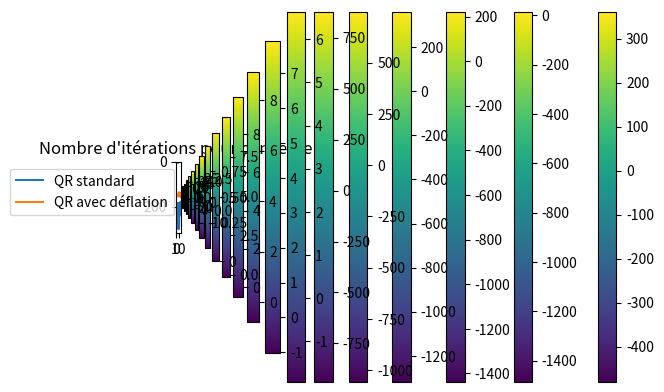

Write Python code to recreate this figure.
import numpy as np
import numpy.linalg as npl
import scipy as sp
import scipy.linalg as spl
import matplotlib.pyplot as plt

def  House(a):
    # Cette fonction calcule les donnees permettent de
    # definir la transformation elementaire qui envoie 
    # le vecteur f sur un vecteur parallele au premier 
    # vecteur de la base canonique.

    s =  np.sign(a[0])
    alpha = npl.norm(a)
    beta = alpha*(alpha + abs(a[0]))
    v1 = a[0] + s*alpha
    alpha = -s*alpha;
    return v1, beta, alpha

def MatQHouse(V, beta):
    sV = np.shape(V)
    Q = np.eye(sV[0],sV[1])
    for k in sorted(range(sV[1]),reverse=True):
        w = np.dot(V[range(k,sV[0]),k],Q[k:sV[0],k:sV[1]])/beta[k]
        Q[k:sV[0],k:sV[1]] -= np.outer(V[range(k,sV[0]), k],w)
    return Q

def TriangHouse(A):
    F = np.copy(A)
    sF = np.shape(F)
    beta  = np.zeros(sF[1])
    V = np.zeros(sF)
    v = np.zeros(sF[0])
    for k in range(sF[1]):
        v[k], beta[k], alpha = House(F[range(k,sF[0]),k])
        F[k,k] = alpha
        v[range(k+1,sF[0])] = F[range(k+1,sF[0]),k]
        F[k:sF[0],k+1:sF[1]] -= np.outer(v[range(k,sF[0])],np.dot(v[range(k,sF[0])],F[k:sF[0],k+1:sF[1]]))/beta[k]
        V[range(k,sF[0]),k] = v[range(k,sF[0])]
    R = np.triu(F) 
    return R[range(sF[1]),:], V, beta

def QR_House(A):
    R,V,beta = TriangHouse(A)
    return MatQHouse(V, beta),R

def Eig_QR(A,tol = 1e-5, itermax = None):
    n,m = np.shape(A)
    if itermax is None:
        itermax = 1000*n
    M = np.copy(A)
    k = 0
    crit = 2*tol
    L_0 = np.zeros(n)
    U = np.eye(n)
    while (k<itermax) & (crit>tol):
        k += 1
        Q,R = QR_House(M)
        M = R.dot(Q)
        U = U.dot(Q)
        L_1 = np.diag(M)
        crit = np.max(np.abs(L_1 - L_0)/np.abs(L_1))
        L_0 = L_1
    return M,U,L_0,k

D = np.diag(np.array([1.,2.,3.,4.,5.,6.,7.,8.,9.,10.]))
P = 2*(np.random.random((10,10))-0.5*np.ones((10,10)))
A = P.dot(D.dot(npl.inv(P)))
plt.imshow(A)
plt.colorbar()
plt.show()
for k in [1,3,7,20,100]:
    M,U,L,niter = Eig_QR(A,itermax = k)
    plt.imshow(M)
    plt.colorbar()
    plt.show()

D = np.diag(np.array([1.,2.,3.,4.,5.,6.,7.,8.,9.,10.]))
P = spl.orth(2*(np.random.random((10,10))-0.5*np.ones((10,10))))
A = P.dot(D.dot(npl.inv(P)))
plt.imshow(A)
plt.colorbar()
plt.show()
for k in [1,3,7,20,100]:
    M,U,L,niter = Eig_QR(A,itermax = k)
    plt.imshow(M)
    plt.colorbar()
    plt.show()

def HessenH(M):
# Cette fonction revoit la factorisation M = Q H Q^T où 
# H est une matrice Hessenberg et Q une matrice orthogonale.
# La matrice H est donc semblable a la matrice M. 
# Cette fonction utilise la fonction
# House.
    n = np.shape(M)[0]
    Q = np.eye(n)
    for k in range(n-2):
        v, beta, alpha = House(M[k+1:n,k])
        w = np.zeros(n-k-1)
        w[0] = v
        w[1:n-1-k] = np.array(M[k+2:n,k])
        for P in [M,Q]:
            P[k+1:n,k:n] = P[k+1:n,k:n] - np.outer(w,np.dot(P[k+1:n,k:n].T,w)/beta)
            P[0:n,k+1:n] = P[0:n,k+1:n] - np.outer(P[0:n,k+1:n].dot(w),w/beta)
    return np.triu(M,-1),Q

A = np.random.random((10,10))
plt.imshow(A)
plt.colorbar()
plt.show()
H,Q = HessenH(A)
plt.imshow(H)
plt.colorbar()
plt.show()

def QR_HessenH(M):
    n = np.shape(M)[0]
    U = np.eye(n)
    R = np.copy(M)
    for k in range(n-1):
        x = R[k:k+2,k]
        l = npl.norm(x)
        c = x[0]/l
        s = x[1]/l
        for P in [U,R]:
            P_tmp_k = np.copy(P[k,:])
            P_tmp_kp1 = np.copy(P[k+1,:])
            P[k,:] = c*P_tmp_k + s*P_tmp_kp1
            P[k+1,:] = c*P_tmp_kp1 - s*P_tmp_k
    Q = U.T
    return Q,R

A = np.triu(np.random.random((10,10)),-1)
Q,R = QR_HessenH(A)
np.allclose(A,Q.dot(R))

def Eig_QR_HessenH(A,tol = 1e-5, itermax = None):
    n,m = np.shape(A)
    if itermax is None:
        itermax = 1000*n
    H,Q = HessenH(np.copy(A))
    k = 0
    crit = 2*tol
    L_0 = np.zeros(n)
    U = np.eye(n)
    while (k<itermax) & (crit>tol):
        k += 1
        Q,R = QR_HessenH(H)
        H = R.dot(Q)
        U = U.dot(Q)
        L_1 = np.diag(H)
        crit = np.max(np.abs(L_1 - L_0)/np.abs(L_1))
        L_0 = L_1
    return H,U,L_0,k

D = np.diag(np.array([1.,2.,3.,4.,5.,6.,7.,8.,9.,10.]))
P = 2*(np.random.random((10,10))-0.5*np.ones((10,10)))
A = P.dot(D.dot(npl.inv(P)))
plt.imshow(A)
plt.colorbar()
plt.show()
for k in [1,3,7,20,100]:
    M,U,L,niter = Eig_QR_HessenH(A,itermax = k)
    plt.imshow(M)
    plt.colorbar()
    plt.show()

def Eig_QR_HessenH_Tr(A, mu = 0, tol = 1e-5, itermax = None):
    n,m = np.shape(A)
    if itermax is None:
        itermax = 1000*n
    H,Q = HessenH(np.copy(A))
    k = 0
    crit = 2*tol
    L_0 = np.zeros(n)
    U = np.eye(n)
    I = np.eye(n)
    while (k<itermax) & (crit>tol):
        k += 1
        Q,R = QR_HessenH(H - mu*I)
        H = R.dot(Q) + mu*I
        H = np.triu(H,-1)
        U = U.dot(Q)
        L_1 = np.diag(H)
        crit = np.max(np.abs(L_1 - L_0)/np.abs(L_1))
        L_0 = L_1
    return H,U,L_0,k

mu = 6.1

D = np.diag(np.array([1.,2.,3.,4.,5.,6.,7.,8.,9.,10.]))
P = 2*(np.random.random((10,10))-0.5*np.ones((10,10)))
A = P.dot(D.dot(npl.inv(P)))
Dm1 = np.zeros((9,10))
for k in range(10):
    M,U,L,niter = Eig_QR_HessenH_Tr(A,mu,itermax = 10*(k+1))
    Dm1[:,k] = np.diag(M,-1)
plt.imshow(np.log10(abs(Dm1)))
plt.title("Modules des coefficients de la sous-diagonale en log10")
plt.colorbar()
plt.show()
M,U,L,niter = Eig_QR_HessenH_Tr(A,mu)
print("Valeurs propres calculées par l'algorithme: ",L)

def Eig_QR_Rayleigh(A, tol = 1e-5, itermax = None):
    n,m = np.shape(A)
    if itermax is None:
        itermax = 1000*n
    H,Q = HessenH(np.copy(A))
    mu = H[n-1,n-1]
    k = 0
    I = np.eye(n)
    while (k<itermax):
        k += 1
        Q,R = QR_HessenH(H - mu*I)
        H = R.dot(Q) + mu*I
        H = np.triu(H,-1)
        mu = H[n-1,n-1]
        crit = abs(H[n-1,n-2])
        L = np.diag(H)
        if crit<tol:
            if n > 2:
                L,ks = Eig_QR_Rayleigh(H[0:n-1,0:n-1], tol, itermax)
                L = np.append(L,mu)
                k = k + ks
            else:
                L = np.diag(H)
            break
    return L,k

N = 20
n = 50
niter = np.zeros((2,N))
for k in range(N):
    D = np.diag(np.array(range(1,n+1)))
    P = 2*(np.random.random((n,n))-0.5*np.ones((n,n)))
    A = P.dot(D.dot(npl.inv(P)))
    niter[0,k] = Eig_QR(A)[3]
    niter[1,k] = Eig_QR_Rayleigh(A)[1]
plt.plot(niter[0,:], label = 'QR standard')
plt.plot(niter[1,:], label = 'QR avec déflation')
plt.title("Nombre d'itérations pour converger")
plt.legend()
plt.show()

def Eig_QR_Defla(A, tol = 1e-5, itermax = None):
    n,m = np.shape(A)
    if n < 2:
        return A,0
    if itermax is None:
        itermax = 1000*n
    H,Q = HessenH(np.copy(A))
    mu = H[n-1,n-1]
    k = 0
    I = np.eye(n)
    Sd = np.zeros((n-1,1))
    L = []
    while (k<itermax):
        k += 1
        Q,R = QR_HessenH(H - mu*I)
        H = R.dot(Q) + mu*I
        H = np.triu(H,-1)
        mu = H[n-1,n-1]
        for l in range(n-1):
            Sd[l] = np.copy(H[l+1,l])
        i = np.argmin(abs(Sd))
        if abs(Sd[i])<tol:
            L1,ks1 = Eig_QR_Defla(H[0:i+1,0:i+1], tol, itermax)
            L2,ks2 = Eig_QR_Defla(H[i+1:n,i+1:n], tol, itermax)
            L = np.append(L,L2)
            L = np.append(L,L1)
            k = k + ks1 + ks2
            break
    return L,k

n = 100
D = np.diag(np.array(range(1,n+1)))
P = 2*(np.random.random((n,n))-0.5*np.ones((n,n)))
A = P.dot(D.dot(npl.inv(P)))
L,niter = Eig_QR_Rayleigh(A)
print(niter)
L,niter = Eig_QR_Defla(A)
print(niter)